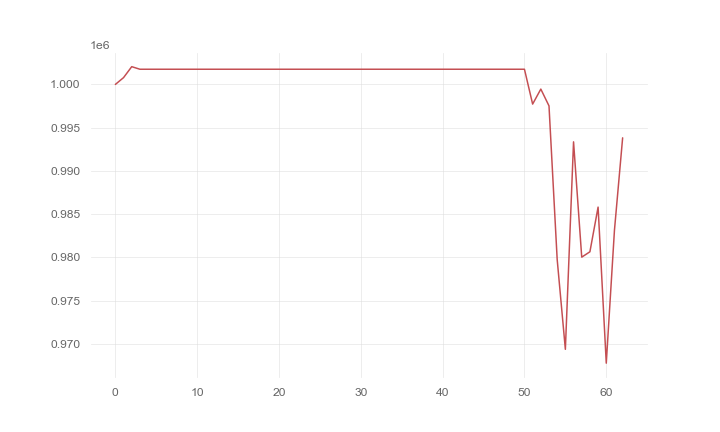

The file beside this chart, header and first rows:
, 0
0, 1000000
1, 1000787
2, 1002054
3, 1001756
4, 1001756
5, 1001756
6, 1001756
7, 1001756
8, 1001756
9, 1001756
10, 1001756
11, 1001756
12, 1001756
13, 1001756
14, 1001756
15, 1001756
16, 1001756
17, 1001756
18, 1001756
19, 1001756
20, 1001756
21, 1001756
22, 1001756
23, 1001756
24, 1001756
25, 1001756
26, 1001756
27, 1001756
28, 1001756
29, 1001756
30, 1001756
31, 1001756
32, 1001756
33, 1001756
34, 1001756
35, 1001756
36, 1001756
37, 1001756
38, 1001756
39, 1001756
40, 1001756
41, 1001756
42, 1001756
43, 1001756
44, 1001756
45, 1001756
46, 1001756
47, 1001756
48, 1001756
49, 1001756
50, 1001756
51, 997726
52, 999460
53, 997519
54, 979757
55, 969365
56, 993361
57, 980025
58, 980646
59, 985812
... 3 more rows
